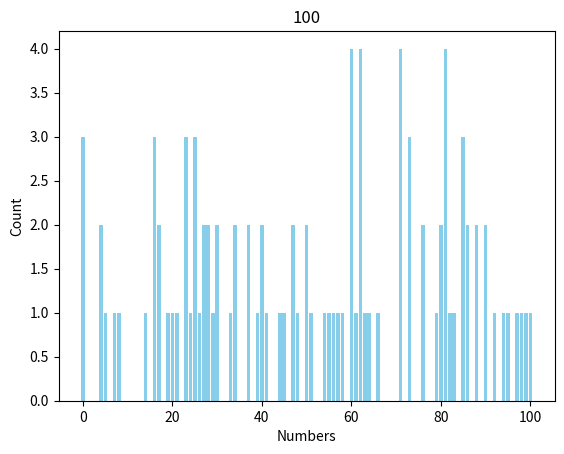
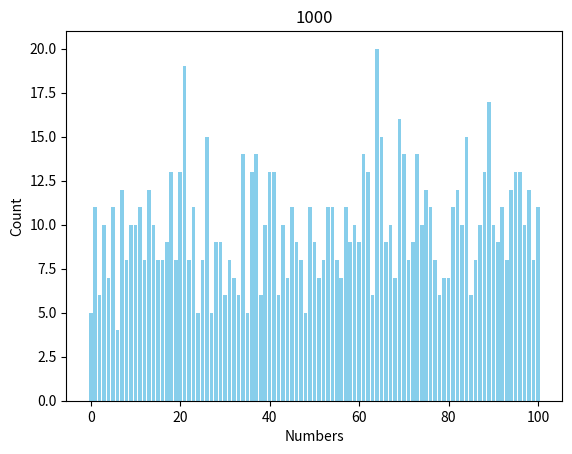
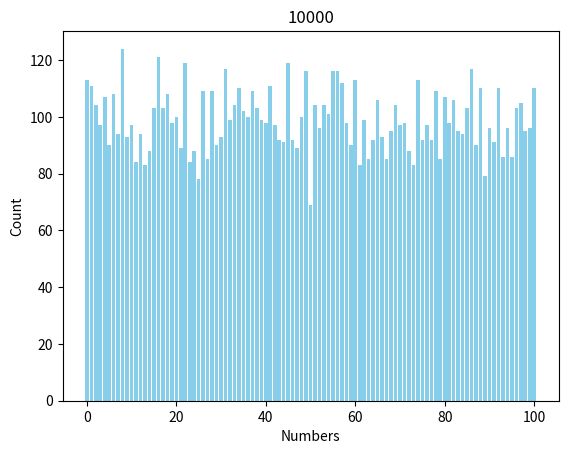
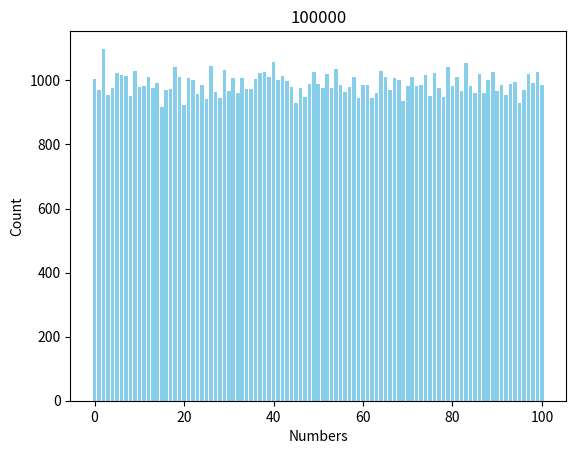
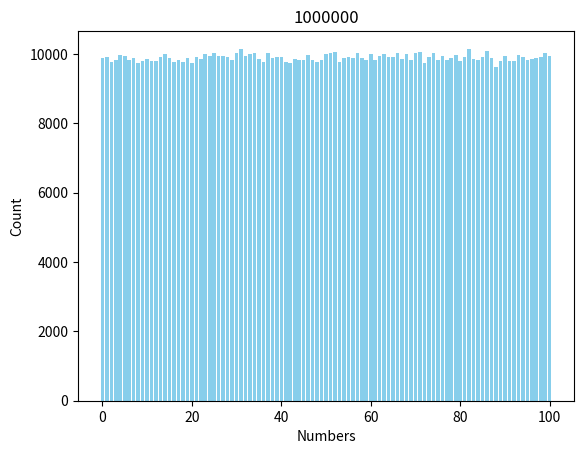
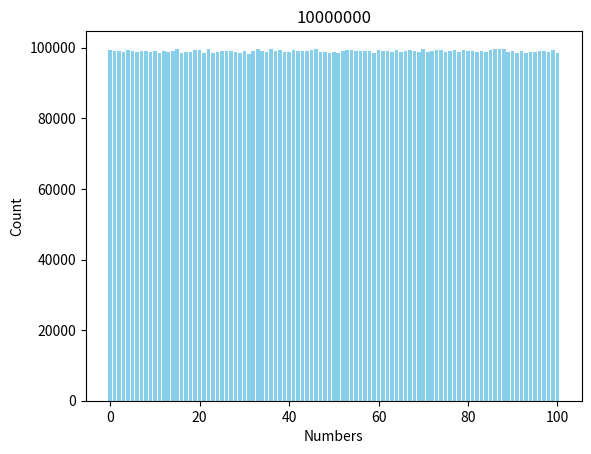

The script that saved these images, in order: (Note: this script raises an exception after producing the figures.)
'''Randomizer demo for class.'''
import random
import secrets
from collections import defaultdict

import matplotlib.pyplot as plt


def generate_secrets_list(size=100, min_val=0, max_value=100) -> list:
    '''Generate a list of random integers of size.'''
    '''Uses the secrets cryptographic function.'''
    random_list = []
    
    for i in range(1,size+1):
        #rand_int = random.randrange(1,100)
        rand_int = secrets.randbelow(max_value+1) #maximum is exclusive
        #print(rand_int)
        random_list.append(rand_int)
    
    return random_list


def generate_random_list(size=100, min_val=0, max_value=100) -> list:
    '''Generate a list of random integers of size.'''
    '''Uses basic random function.'''
    random_list = []
    
    for i in range(1,size+1):
        rand_int = random.randrange(1,100)
        #print(rand_int)
        random_list.append(rand_int)
    
    return random_list


def create_bar_chart(categories: list, values: list, title=''):
    '''Create a bar charg using categories as the x-axis and values as the y-axis.'''
    '''A title for the chart can be given.'''
    # Create bar chart
    _fig, ax = plt.subplots()
    #bars = ax.bar(categories, values, color='skyblue')
    ax.bar(categories, values, color='skyblue')
    
    # Add labels directly using the bar_label function
    #ax.bar_label(bars, padding=3)
    
    # Add titels and labels
    ax.set_title(title)
    ax.set_xlabel("Numbers")
    ax.set_ylabel("Count")
    
    # Display
    #plt.show()
    plt.draw()
    plt.show(block=False)



def process_random_list(random_list: list):
    '''Process and gather statistics on the random list.'''
    '''Send the results to be printed.'''
    random_list.sort() #sort the list
    
    # Grouping items by value
    grouped = defaultdict(list)
    for item in random_list:
        grouped[item].append(item)
    
    #print(grouped) #looks like  {'apple': ['apple', 'apple', 'apple'], 'banana': ['banana', 'ba
    
    distribution_dict = {}
    
    keys_list = list(grouped.keys())
    #print(f"Length of keys_list: {len(keys_list)}")
    
    for key in keys_list:
        #print(f"{key} {grouped[key]}")
        key_count = len(grouped[key])
        #print(f"{key} {key_count}")
        
        distribution_dict[key] = key_count
        
    #print(distribution_dict)
    
    # Need categories (x-axis) and values (y-axis) for the bar graph.
    categories = list(distribution_dict.keys())
    values = []
    
    #print(categories)
    #print(f"Length of categories: {len(categories)}")
    
    highest_value_count = distribution_dict[next(iter(distribution_dict))] #value of the first item in the dictionary
    highest_number = 0
    lowest_value_count = distribution_dict[next(iter(distribution_dict))] #value of the first item in the dictionary
    lowest_number = 0
    
    for category in categories:
        #print(f"{category} {distribution_dict[category]}")
        values.append(distribution_dict[category])
        if distribution_dict[category] >= highest_value_count:
            highest_number = category
            highest_value_count = distribution_dict[category]
            #print(f"Highest is now {category}")
        if distribution_dict[category] <= lowest_value_count:
            lowest_number = category
            lowest_value_count = distribution_dict[category]
            #print(f"Lowest is now {category}")
    
    num_list = [float(i) for i in categories]
    average = round((sum(values) / len(num_list)),2)
    highest = max(values)
    lowest = min(values)
    
                    
    print(f"Highest Count = {highest} of {highest_number}")
    print(f"Lowest Count = {lowest} of {lowest_number}")
    print(f"Average Count = {average}")
    #print(statistics.stdev(num_list))
    
    #create_bar_chart(categories, values)
    
    return (categories, values)



if __name__ == "__main__":
    '''Main area that calls the rest.'''
    LIST_SIZE = 10000000
    list_sizes = [100, 1000, 10000, 100000, 1000000, 10000000]
    
    print(f"Generating up to {LIST_SIZE} random values.")
    
    
    
    '''
    # Using the regular python random
    random_list = generate_random_list(size=LIST_SIZE, min_val=0, max_value=100)
    #print(f"{random_list}")
    #print(f"Length of random_list: {len(random_list)}")
    categories, values = process_random_list(random_list)
    create_bar_chart(categories, values, "Random List")
    '''
    
    for size in list_sizes:
        # Using python cyrptographic secrets module
        secrets_list = generate_secrets_list(size=size, min_val=0, max_value=100)
        categories, values = process_random_list(secrets_list)
        create_bar_chart(categories, values, size)
    
    
    # Wait for user input before removing graphics.
    x = input("Press <Enter> to quit.")
    
